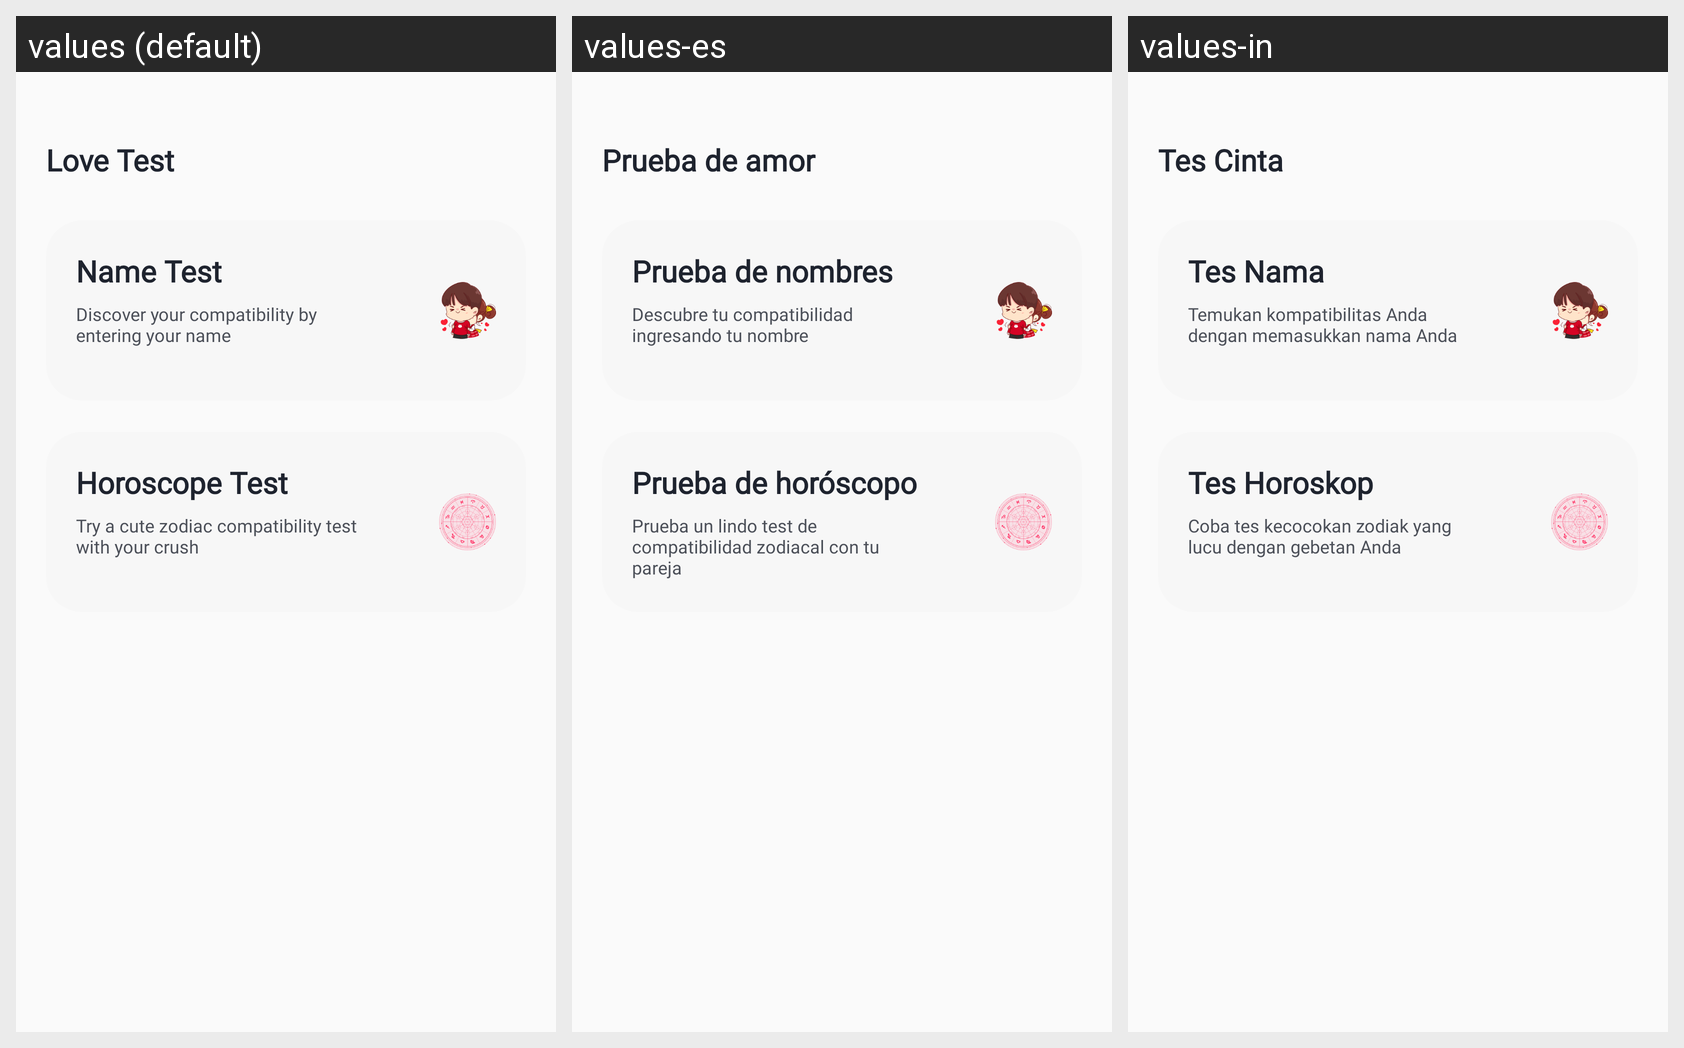

For this localized Android screen grid, give each drawn string resource with its value in every locale shown.
Android screen res/layout/fragment_love_test.xml rendered under 3 locales, left to right: values (default), values-es, values-in. Device: Nexus 5 (rendered at 1080×1920; each locale shown at half size, 540×960, under a caption strip naming it); theme Theme.AppLove.
Other locales in the repository, not shown: values-de, values-fr, values-hi, values-ja, values-pt, values-vi.
Strings drawn on this screen, with the default value and each locale's value (text and hints the layout hard-codes, and strings that could not be matched under every locale, appear in the picture but are not listed):

love_test
  values: Love Test
  values-es: Prueba de amor
  values-in: Tes Cinta

name_test
  values: Name Test
  values-es: Prueba de nombres
  values-in: Tes Nama

name_test_desc
  values: Discover your compatibility by entering your name
  values-es: Descubre tu compatibilidad ingresando tu nombre
  values-in: Temukan kompatibilitas Anda dengan memasukkan nama Anda

horoscope_test
  values: Horoscope Test
  values-es: Prueba de horóscopo
  values-in: Tes Horoskop

horoscope_test_desc
  values: Try a cute zodiac compatibility test with your crush
  values-es: Prueba un lindo test de compatibilidad zodiacal con tu pareja
  values-in: Coba tes kecocokan zodiak yang lucu dengan gebetan Anda
